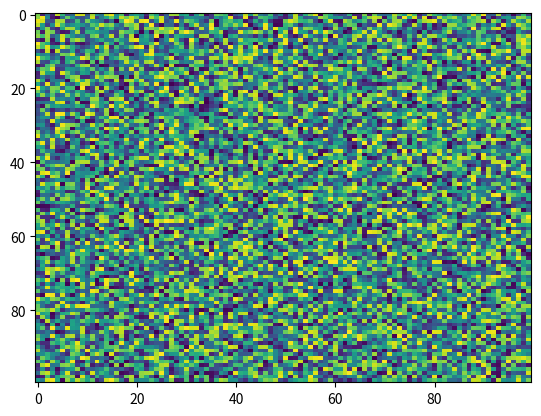

Here is the Python script that generated this plot:
import matplotlib.pyplot as plt
import numpy as np
X = np.random.rand(100, 100)
plt.imshow(X=X, data=None, cmap='viridis', norm=None, aspect='auto', interpolation_stage=None)
